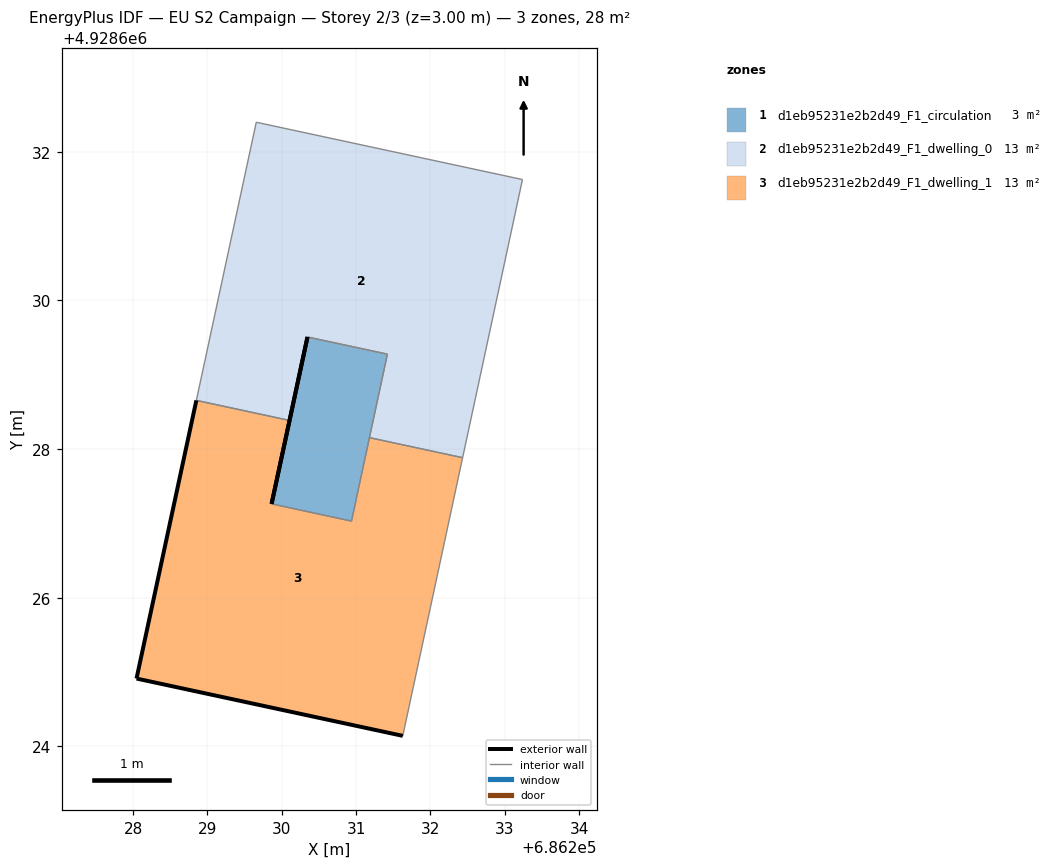
=== STOREY PLAN SPEC (per zone: floor XY polygon, exterior-wall plan segments, windows/doors) ===
zone 1: d1eb95231e2b2d49_F1_circulation  (2.5 m²)
  floor: (686230.94, 4928627.03) (686231.42, 4928629.28) (686230.35, 4928629.51) (686229.86, 4928627.26)
  exterior wall: (686229.86, 4928627.26) – (686230.35, 4928629.51)  [2.3 m]
  interior walls: 3
zone 2: d1eb95231e2b2d49_F1_dwelling_0  (12.8 m²)
  floor: (686232.43, 4928627.88) (686233.24, 4928631.62) (686229.66, 4928632.40) (686228.85, 4928628.65) (686230.11, 4928628.38) (686230.35, 4928629.51) (686231.42, 4928629.28) (686231.18, 4928628.15)
  exterior wall: (686230.35, 4928629.51) – (686230.11, 4928628.38)  [1.1 m]
  interior walls: 7
zone 3: d1eb95231e2b2d49_F1_dwelling_1  (12.8 m²)
  floor: (686231.63, 4928624.14) (686232.43, 4928627.88) (686231.18, 4928628.15) (686230.94, 4928627.03) (686229.86, 4928627.26) (686230.11, 4928628.38) (686228.85, 4928628.65) (686228.05, 4928624.91)
  exterior wall: (686228.05, 4928624.91) – (686228.85, 4928628.65)  [3.8 m]
  exterior wall: (686230.11, 4928628.38) – (686229.86, 4928627.26)  [1.1 m]
  exterior wall: (686231.63, 4928624.14) – (686228.05, 4928624.91)  [3.7 m]
  interior walls: 5

=== DERIVED (storey summary) ===
Building: EU S2 Campaign
Storey: 2 of 3  (floor level z = 3.00 m)
Storey gross floor area: 28.0 m²
Zones on this storey: 3
  - d1eb95231e2b2d49_F1_circulation: floor 2.5 m²; exterior wall 2.3 m (6.9 m²); WWR 0.0%
  - d1eb95231e2b2d49_F1_dwelling_0: floor 12.8 m²; exterior wall 1.1 m (3.4 m²); WWR 0.0%
  - d1eb95231e2b2d49_F1_dwelling_1: floor 12.8 m²; exterior wall 8.6 m (25.9 m²); WWR 0.0%
Zone adjacency (shared interzone walls):
  - d1eb95231e2b2d49_F1_circulation ↔ d1eb95231e2b2d49_F1_dwelling_0
  - d1eb95231e2b2d49_F1_circulation ↔ d1eb95231e2b2d49_F1_dwelling_1
  - d1eb95231e2b2d49_F1_dwelling_0 ↔ d1eb95231e2b2d49_F1_dwelling_1